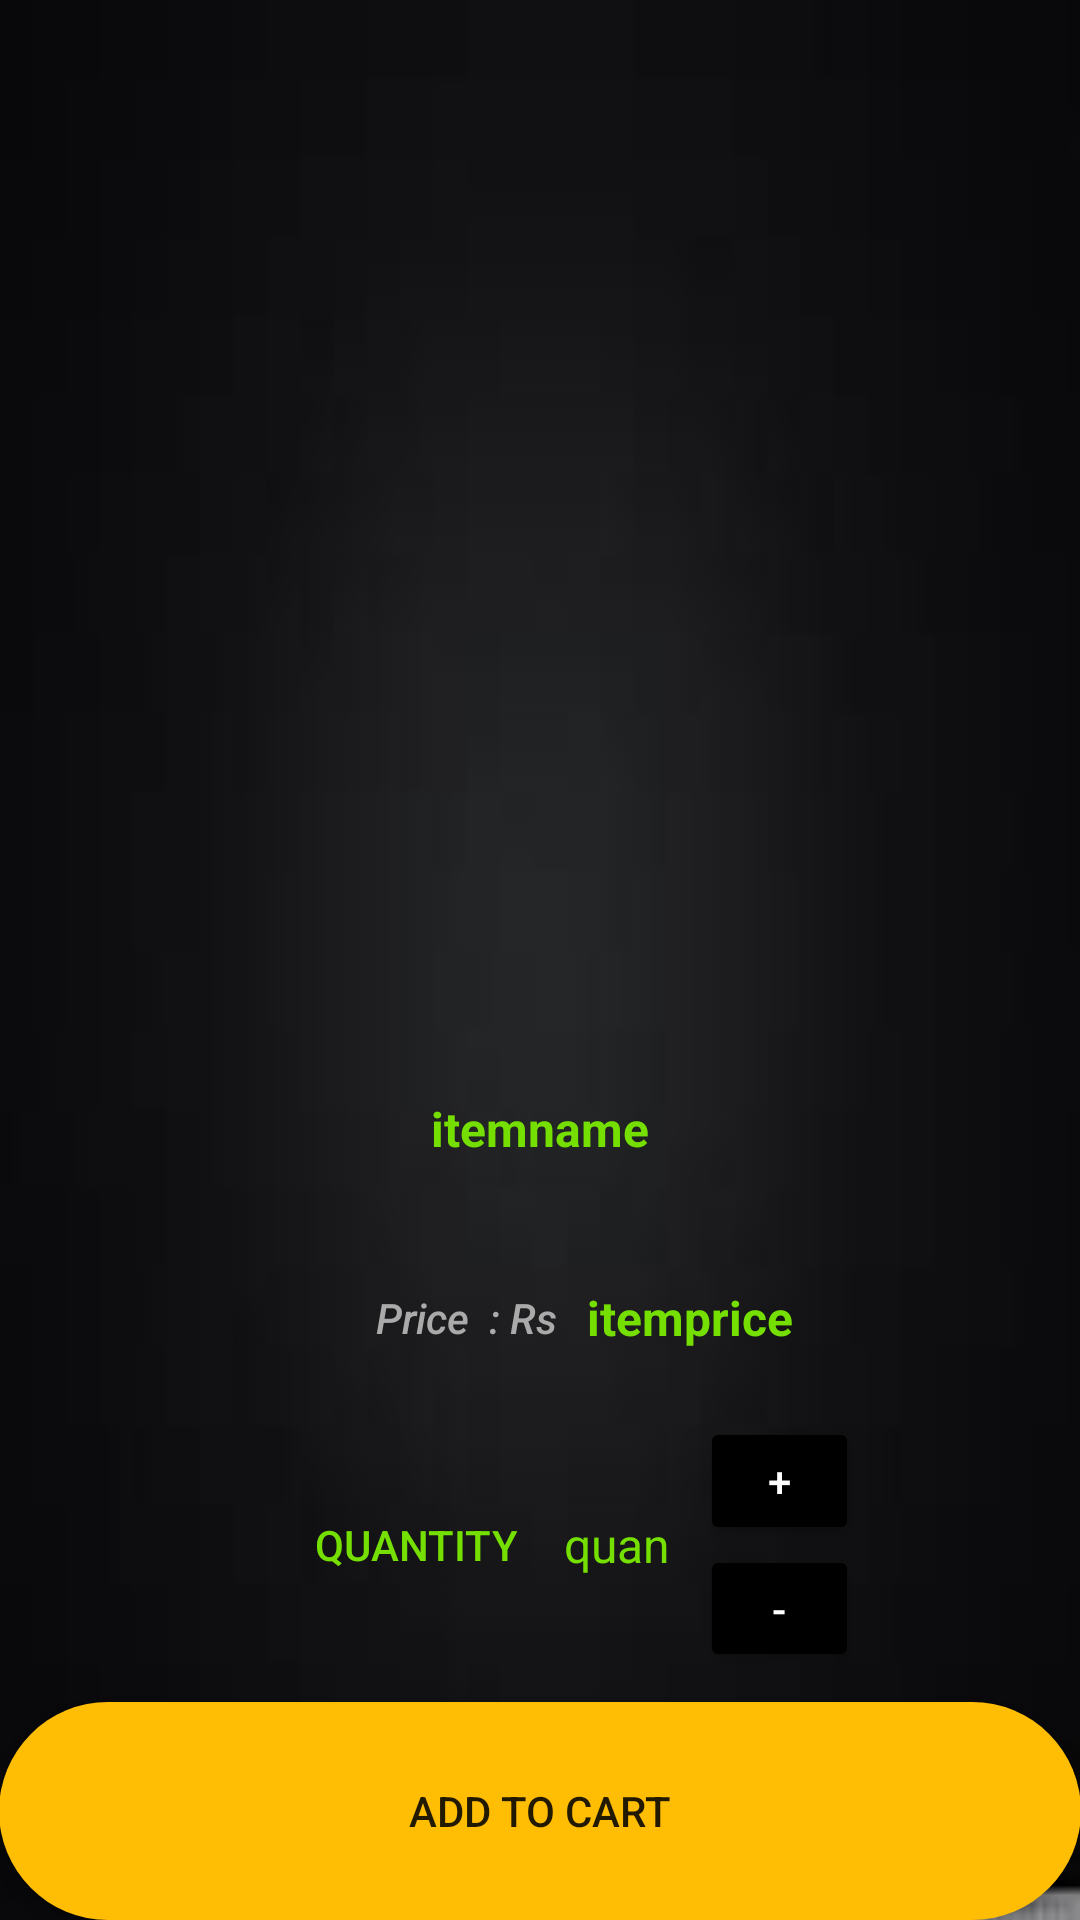

Produce the Android XML layout that renders to this screen, including the resource entries it uses.
<!-- AndroidManifest.xml: application theme AppTheme -->
<!-- res/layout/activity_selected_food.xml -->
<?xml version="1.0" encoding="utf-8"?>
<LinearLayout xmlns:android="http://schemas.android.com/apk/res/android"
    xmlns:app="http://schemas.android.com/apk/res-auto"
    android:id="@+id/activity_seconday"
    android:layout_width="match_parent"
    android:layout_height="match_parent"
    android:paddingBottom="@dimen/activity_vertical_margin"
    android:paddingLeft="@dimen/activity_horizontal_margin"
    android:paddingRight="@dimen/activity_horizontal_margin"
    android:paddingTop="@dimen/activity_vertical_margin"
    android:background="@drawable/background1"
    android:orientation="vertical"
    >

    <TextView
        android:text="FOOD ITEM"
        android:visibility="invisible"
        android:layout_width="match_parent"
        android:layout_height="wrap_content"
        android:id="@+id/heading"
        android:layout_weight="0.05"
        android:textAlignment="gravity"
        android:textStyle="italic|bold"
        android:gravity="center_vertical|center_horizontal" />

    <ImageView
        android:layout_width="match_parent"
        android:layout_height="200dp"
        android:id="@+id/selectedimage"
        app:srcCompat="@drawable/khamand"
        android:layout_weight="0.05" />

    <TextView
        android:layout_width="match_parent"
        android:layout_height="wrap_content"
        android:id="@+id/selectedfood"
        android:textSize="16sp"
        android:layout_gravity="center_vertical|center_horizontal"
        android:layout_marginBottom="5dp"
        android:textAlignment="gravity"
        android:text="itemname"
        android:textColor="#74DF00"
        android:layout_weight="0.04"
        android:textStyle="normal|bold"
        android:gravity="center_vertical|center_horizontal" />

    <LinearLayout
        android:orientation="horizontal"
        android:layout_width="match_parent"
        android:layout_height="wrap_content"
        android:layout_weight="0.02">

        <TextView
            android:text="Price  : Rs"
            android:layout_height="match_parent"
            android:id="@+id/iprice"
            android:textAppearance="@style/TextAppearance.AppCompat.Body2"
            android:textStyle="normal|italic"
            android:textAlignment="viewEnd"
            android:gravity="center"
            android:textColor="@android:color/darker_gray"
            android:layout_marginLeft="50dp"
            android:layout_width="136dp" />

        <TextView
            android:layout_width="match_parent"
            android:layout_height="match_parent"
            android:id="@+id/selectedprice"
            android:textSize="16sp"
            android:textAlignment="viewStart"
            android:text="itemprice"
            android:gravity="center"
            android:textColor="#74DF00"
            android:textStyle="normal|bold"
            android:layout_marginLeft="10dp" />
    </LinearLayout>

    <LinearLayout
        android:orientation="horizontal"
        android:layout_width="match_parent"
        android:layout_height="85dp"
        android:weightSum="1"
        android:layout_margin="10dp">

        <TextView
            android:text="Quantity"
            android:layout_width="wrap_content"
            android:layout_height="match_parent"
            android:id="@+id/quantity"
            android:layout_weight="0.72"
            android:textColor="#74DF00"
            android:gravity="center"
            android:textAppearance="@style/TextAppearance.AppCompat.Button"
            android:textAlignment="viewEnd" />

        <TextView
            android:layout_width="61dp"
            android:layout_height="match_parent"
            android:id="@+id/selectednoofitems"
            android:textSize="16sp"
            android:layout_gravity="center_horizontal"
            android:textAlignment="viewEnd"
            android:textColor="#74DF00"
            android:text="quan"
            android:gravity="center"
            android:paddingRight="10dp" />

        <LinearLayout
            android:orientation="vertical"
            android:layout_width="80dp"
            android:layout_height="match_parent">

            <Button
                android:layout_width="53dp"
                android:layout_height="match_parent"
                android:id="@+id/increase"
                android:scaleType="fitCenter"
                android:layout_weight="1"
                android:clickable="true"
                android:text="+"
                android:backgroundTint="@color/black"
                android:textColor="@color/white"
                android:onClick="increaseQuantity"/>

            <Button
                android:layout_width="53dp"
                android:layout_height="match_parent"
                android:id="@+id/decrease"
                android:layout_weight="1"
                android:scaleType="fitCenter"
                android:clickable="true"
                android:backgroundTint="@color/black"
                android:text="-"
                android:textColor="@color/white"
                android:onClick="decreaseQuantity"/>
        </LinearLayout>

    </LinearLayout>

    <Button
        android:text="ADD TO CART"
        android:layout_width="match_parent"
        android:layout_height="wrap_content"
        android:background="@drawable/custombutton2"
        android:id="@+id/addtocart"
        android:textAppearance="@style/TextAppearance.AppCompat.Body2"
        android:onClick="addToCart"
        android:layout_weight="0.02" />

</LinearLayout>
<!-- resources referenced by this layout -->
<resources>
  <color name="black">#FF000000</color>
  <color name="white">#FFFFFFFF</color>
  <!-- drawable background1: jpg bitmap (drawable, 1119 bytes) -->
  <!-- drawable custombutton2 (drawable) -->
  <?xml version="1.0" encoding="utf-8"?>
  <shape xmlns:android="http://schemas.android.com/apk/res/android">
      <solid android:color="#FFBD04" />
      <corners android:radius="50dp" />
  </shape>
  <style name="AppTheme" parent="Theme.AppCompat.Light.DarkActionBar" />
</resources>
